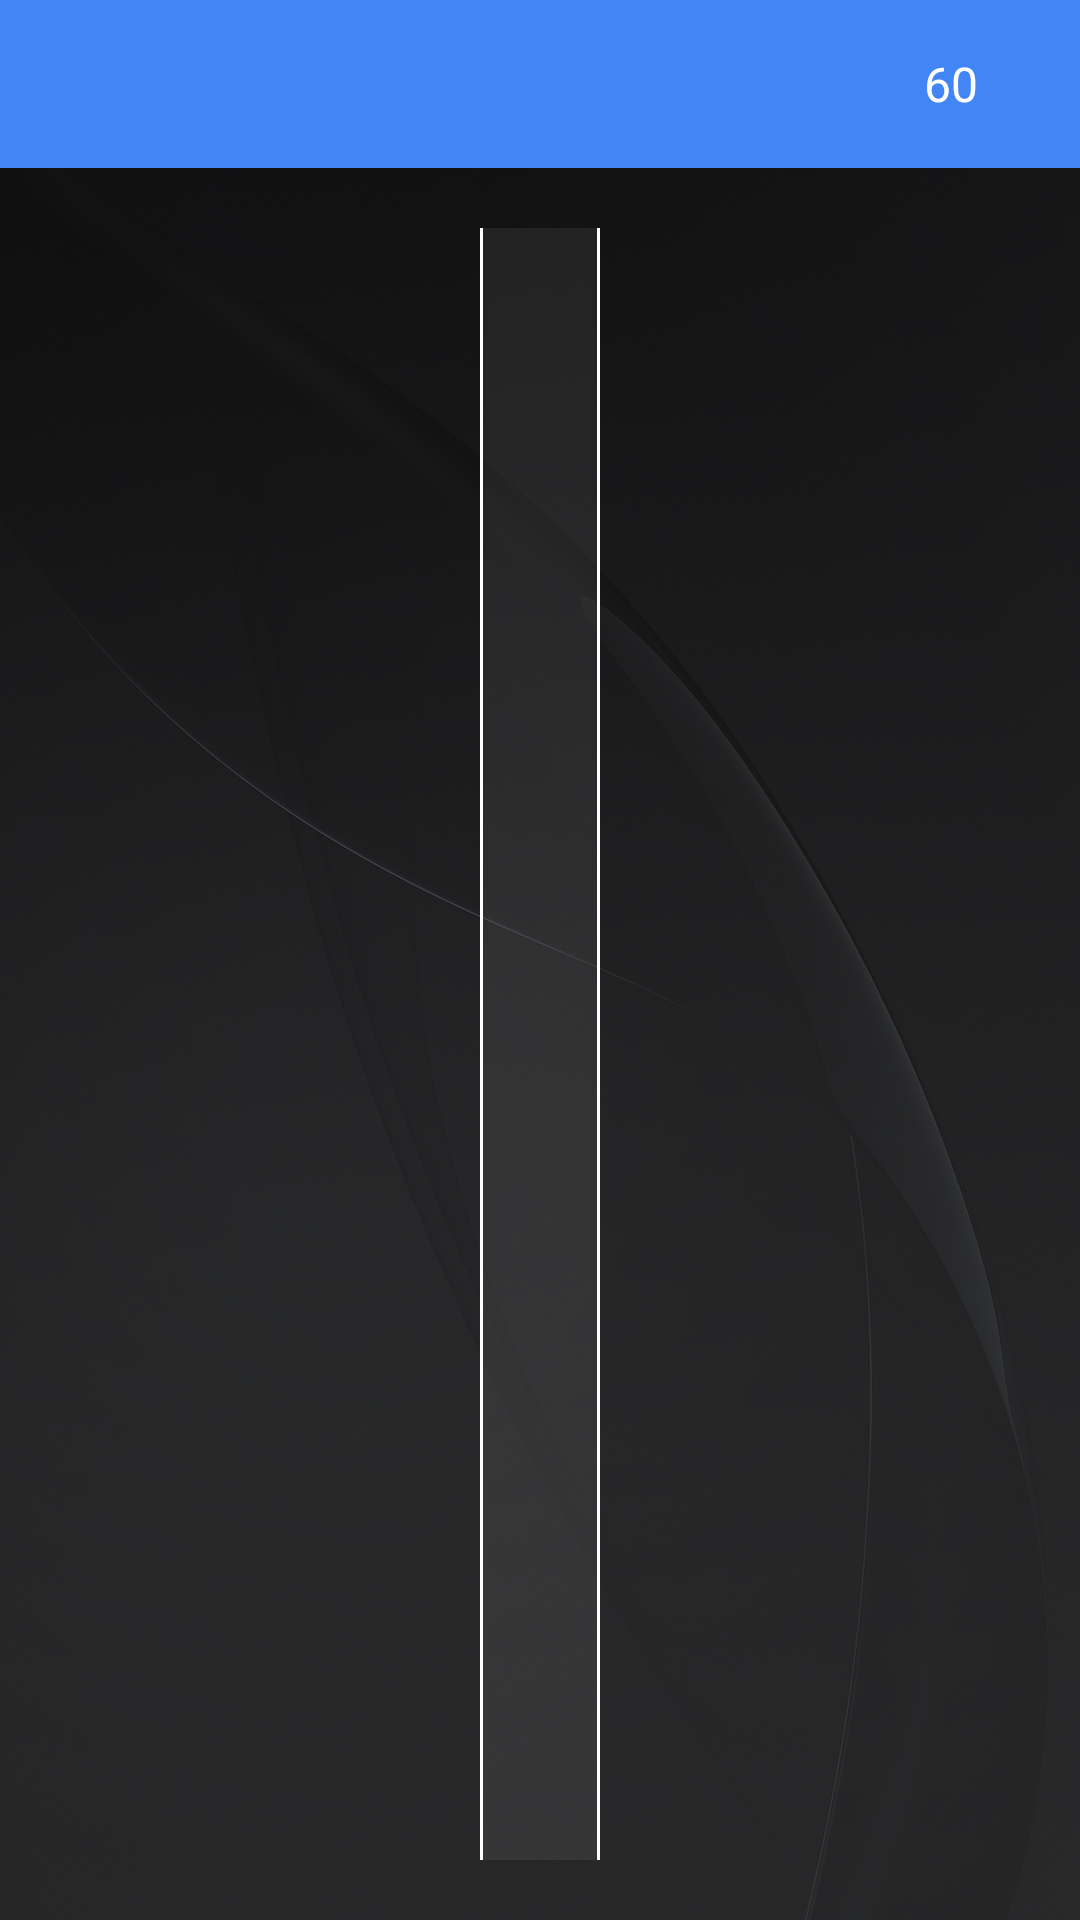

Produce the Android XML layout that renders to this screen, including the resource entries it uses.
<!-- AndroidManifest.xml: application theme AppTheme -->
<!-- res/layout/activity_access.xml -->
<?xml version="1.0" encoding="utf-8"?>
<layout xmlns:android="http://schemas.android.com/apk/res/android"
    xmlns:app="http://schemas.android.com/apk/res-auto"
    xmlns:bind="http://schemas.android.com/apk/res-auto"
    xmlns:tools="http://schemas.android.com/tools">

    <data>

        <variable
            name="onClickListener"
            type="android.view.View.OnClickListener" />

    </data>

    <LinearLayout
        android:layout_width="match_parent"
        android:layout_height="match_parent"
        android:background="@drawable/bg1"
        android:orientation="vertical"
        tools:context=".activity.AccessOutActivity">

        <android.support.v7.widget.Toolbar
            android:id="@+id/access_toolbar"
            android:layout_width="match_parent"
            android:layout_height="wrap_content"
            android:background="?attr/colorPrimary"
            android:minHeight="?attr/actionBarSize"
            bind:popupTheme="@style/AppTheme.PopupOverlay"
            bind:theme="@style/ToolbarTheme">

            <TextView
                android:id="@+id/access_countdown_tv"
                android:layout_width="wrap_content"
                android:layout_height="wrap_content"
                android:layout_gravity="right"
                android:paddingRight="@dimen/super_big_spacing"
                android:text="60"
                android:textColor="@color/white"
                android:textSize="@dimen/medium_text" />

        </android.support.v7.widget.Toolbar>

        <LinearLayout
            android:layout_width="match_parent"
            android:layout_height="match_parent"
            android:layout_margin="20dp"
            android:gravity="center"
            android:orientation="vertical">

            <android.support.v7.widget.RecyclerView
                android:id="@+id/access_rv"
                android:layout_width="wrap_content"
                android:layout_height="850dp"
                android:layout_gravity="center"
                android:background="@drawable/border_line"
                android:gravity="center"
                android:padding="20dp">

            </android.support.v7.widget.RecyclerView>
        </LinearLayout>

    </LinearLayout>
</layout>
<!-- resources referenced by this layout -->
<resources>
  <color name="white">#FFFFFF</color>
  <dimen name="medium_text">16sp</dimen>
  <dimen name="super_big_spacing">34dp</dimen>
  <!-- drawable bg1: jpg bitmap (drawable, 342029 bytes) -->
  <!-- drawable border_line (drawable) -->
  <?xml version="1.0" encoding="utf-8"?>
  <shape xmlns:android="http://schemas.android.com/apk/res/android">
      <solid android:color="#11ffffff" />
      <stroke
          android:width="1dp"
          android:color="#ffffff" />
  </shape>
  <style name="AppTheme.PopupOverlay" parent="ThemeOverlay.AppCompat.Light" />
  <style name="ToolbarTheme" parent="@style/ThemeOverlay.AppCompat.ActionBar">
          <item name="android:textColor">@android:color/white</item>
          <item name="actionMenuTextColor">@android:color/white</item>
          <item name="android:textColorPrimary">@android:color/white</item>
      </style>
  <style name="AppTheme" parent="Theme.AppCompat.Light.DarkActionBar">
          
          <item name="colorPrimary">@color/colorPrimary</item>
          <item name="colorPrimaryDark">@color/colorPrimaryDark</item>
          <item name="colorAccent">@color/md_blue_grey_300</item>
      </style>
  <color name="colorPrimary">#4285F4</color>
  <color name="colorPrimaryDark">#3367D6</color>
  <color name="md_blue_grey_300">#90A4AE</color>
</resources>
